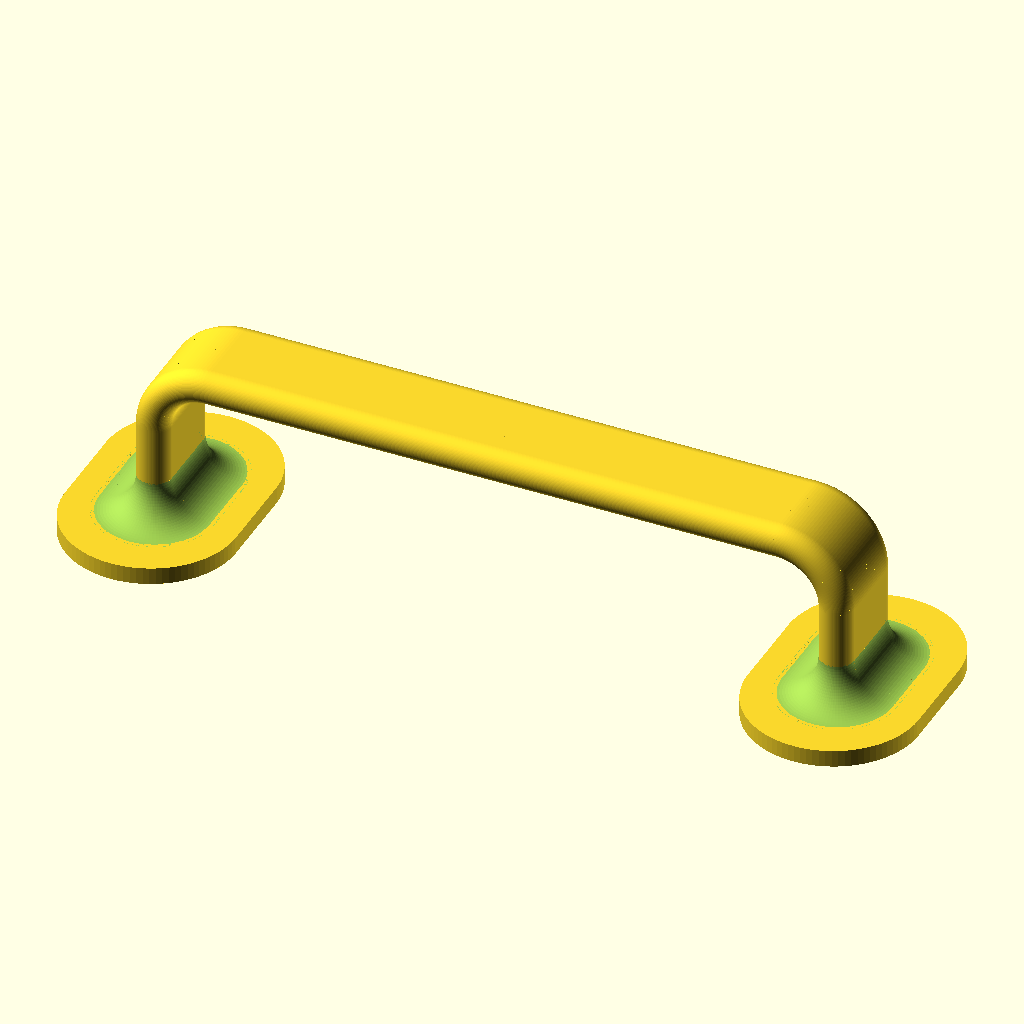
Cell 1 — every parameter at its default value.
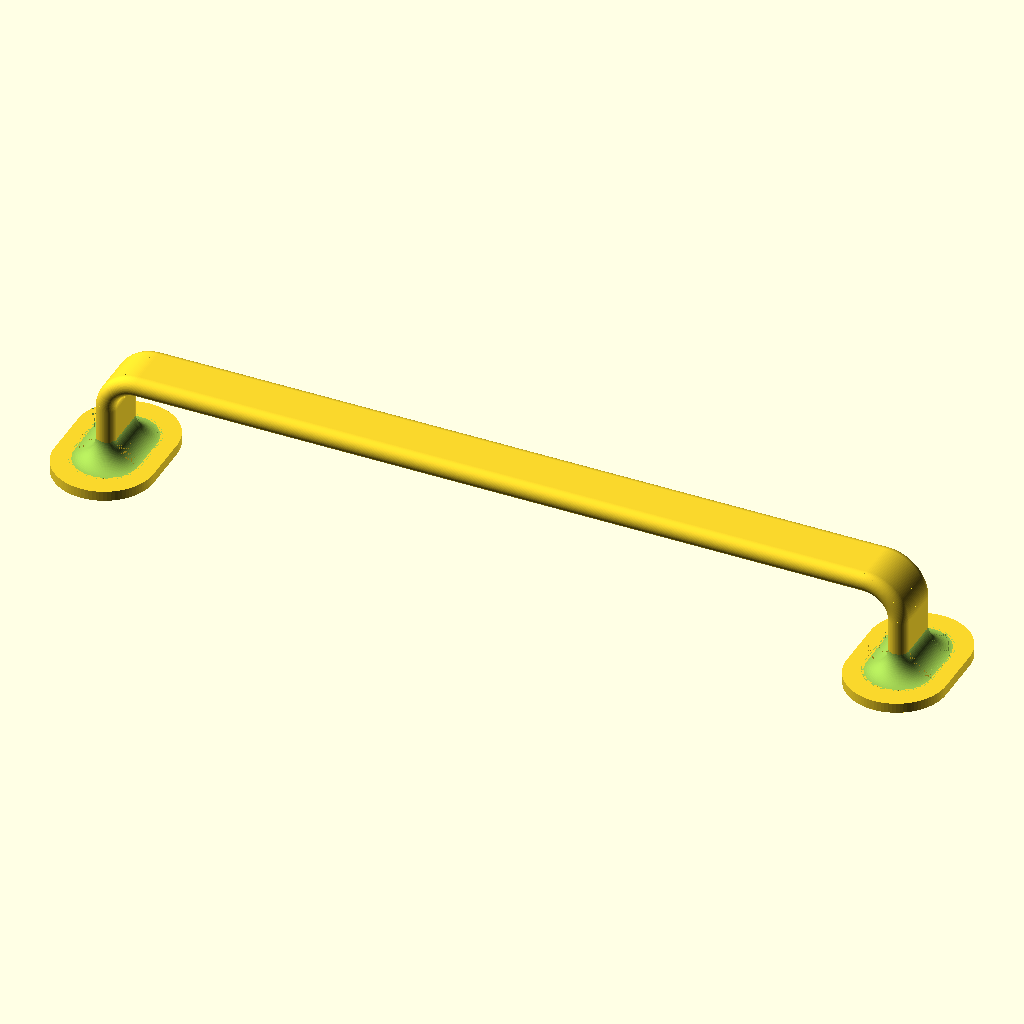
Cell 2: the same model with handle_length = 240.
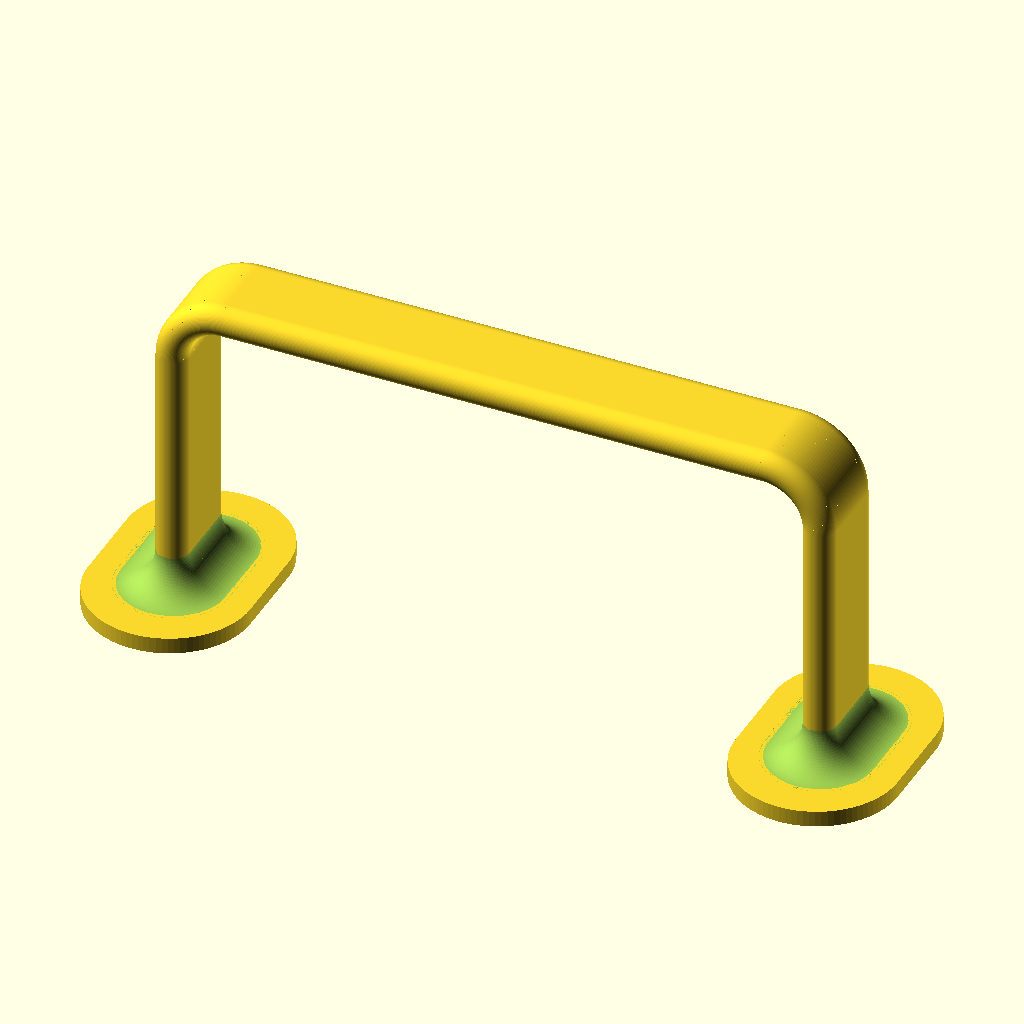
Cell 3 — handle_height set to 60, the other parameters unchanged.
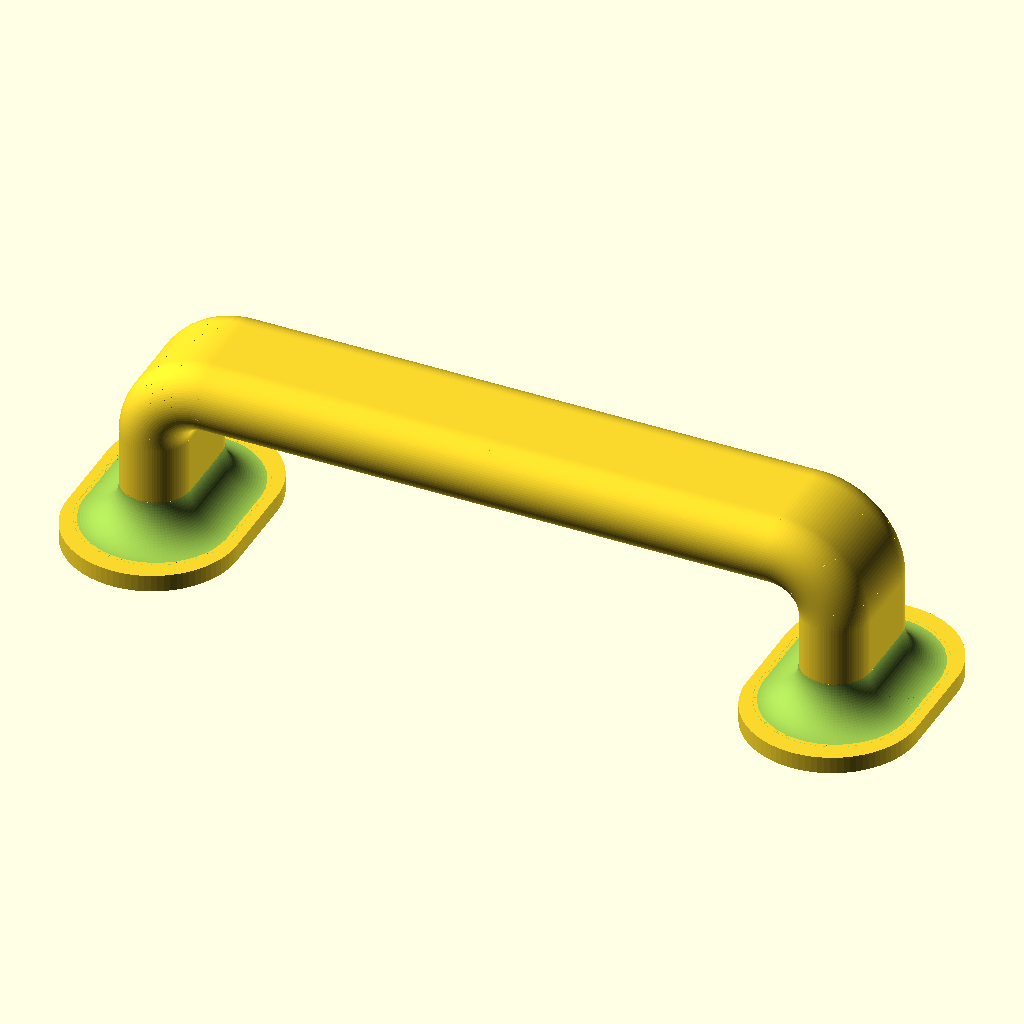
Cell 4: handle_thickness = 12 (everything else at default).
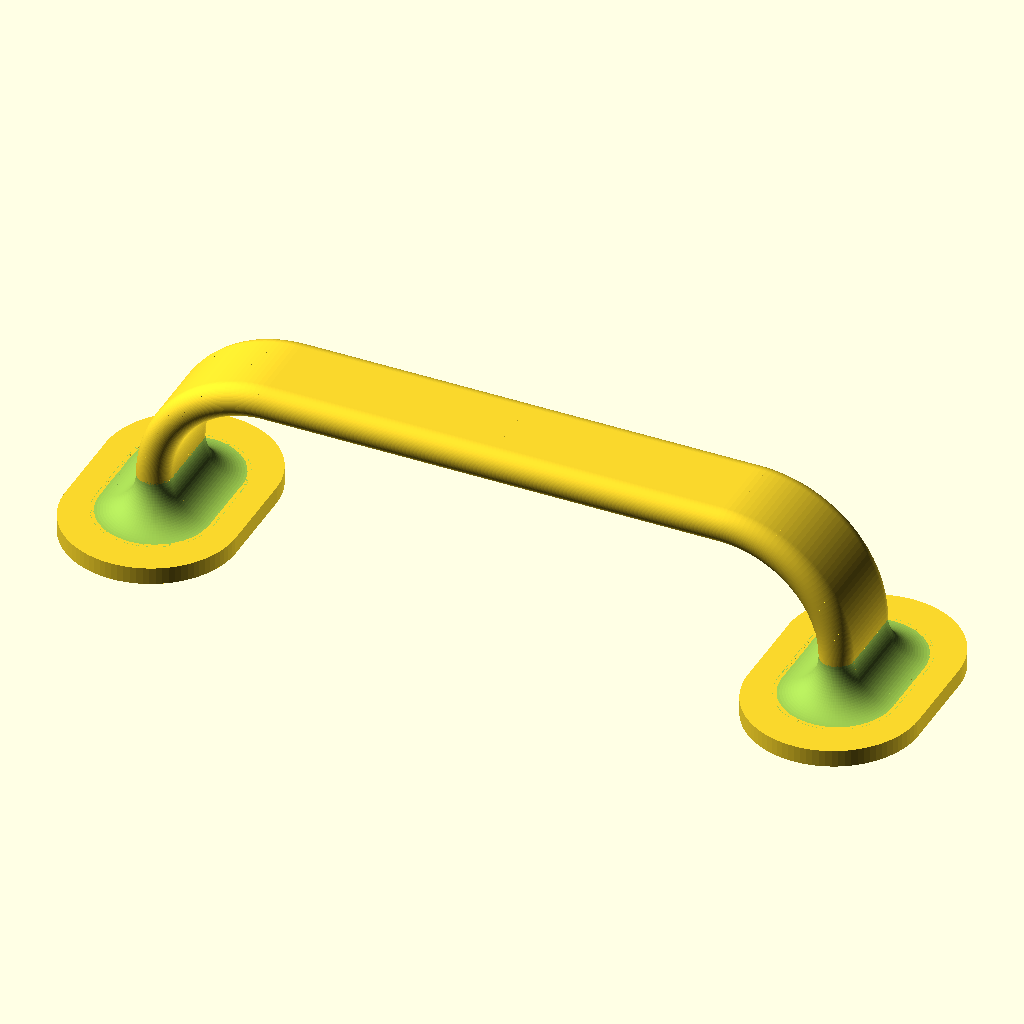
Cell 5: handle_bent_radius = 20 (everything else at default).
All cells are drawn from the same view direction (rotation 55°, 0°, 25°, orthographic, colour scheme Cornfield), but the view is re-fitted for each cell, so position and scale can differ between cells as well as the parameter.
The OpenSCAD source (3d/handle_keep.scad):
// Parametric handle. Can be mounted with screws or with 
// double sided tape such as 3M 414DC-SF.

// General roundness.
$fn=90;

// Handle bent roudness
bent_fn = 40;

// Center to center distance between the two handle risers.
handle_length = 120;

// Handle height to center of horizontal bar.
handle_height = 30;

// Diameter of the handle.
handle_thickness = 6;

// Radius of the handle curve.
handle_bent_radius = 10;

// Diameter of the base plates.
base_diameter = 30;

// Thickness of base plates.
base_height = 3;

// Increase above 0 for a wider flat handle.
handle_extra_width = 12;

// Increase above 1.0 to have elongated base plates.
base_proportion = 1.5;

// Move base in/out
base_offset = 0;

// Rotate the base plates around their center. Useful for non
// circular bases.
base_rotation = 90;

// Radius of filet between base plate and handle.
filet = 7;

// Screw hole diameter
hole_diameter = 3;

// Screw hole depth
hole_depth = 15;

base_k = max(0, base_proportion-1);

eps1 = 0+0.01;
eps2 = 2*eps1;

module linear_filet(l, r) {
  difference() {
    translate([0, -l/2, 0]) cube([r, l, r]);  
    translate([r, l/2+eps1, r]) rotate([90, 0, 0]) cylinder(r=r, h=l+eps2);
  }
}

module half_round_filet(d, h) {
  difference() {
    cylinder(d=d+2*h, h=h);

    translate([0, 0, h]) rotate_extrude()
      translate([d/2+h, 0, 0])
        circle(r = h);
    
    translate([0, 0, -eps1]) cylinder(d=d-eps2, h=h+eps2);
    
    translate([-d/2-h-eps1, eps1, -eps1]) cube([(d+2*h)+eps2, d/2+h+eps2, h+eps2]);
  }
}

//module filet(d, h) {
//  difference() {
//    cylinder(d=d+2*h, h=h);
//
//    translate([0, 0, h]) rotate_extrude()
//      translate([d/2+h, 0, 0])
//        circle(r = h);
//    
//    translate([0, 0, -eps1]) cylinder(d=d-eps2, h=h+eps2);
//  }
//}

module slice(x, z, a) {
  translate([x, 0, z]) rotate([0, -a, 0]) 
  hull() {
    translate([0, -handle_extra_width/2, 0]) cylinder(d=handle_thickness, h=eps1);
    translate([0, handle_extra_width/2, 0]) cylinder(d=handle_thickness, h=eps1);
  }
}

module arc(r) {
  // Using $n sections for 90deg bend result in X4 number of 
  // sections. That's ok since this radius is typically larger
  // than the others.
  n = bent_fn;  //ceil($fn/4); 
  for (i = [1:n]) {
    hull() {
      a0 = (i-1)*90/n;
      a1 = (i)*90/n;
      slice(r*cos(a0)-r, r*sin(a0), a0);
      slice(r*cos(a1)-r, r*sin(a1), a1);
      
//      translate([0, 10, 0]) {
//        slice(r*cos(a0)-r, r*sin(a0), a0);
//        slice(r*cos(a1)-r, r*sin(a1), a1);
//      }

    }
  }
}

module half_handle_no_hole() {
  // Vertical bar
  //translate([handle_length/2, 0, 0]) cylinder(d=handle_thickness, h=handle_height-handle_bent_radius);
  
  hull() {
    slice(handle_length/2, 0, 0);  
    slice(handle_length/2, handle_height-handle_bent_radius, 0);  
  }
 
  // Arc
  translate([handle_length/2, 0, handle_height - handle_bent_radius]) arc(handle_bent_radius);
  
  
 
  
  // Horizontal bar
//  translate([handle_length/2 - handle_bent_radius, 0, handle_height]) rotate([0, -90, 0]) cylinder(d=handle_thickness, h=handle_length/2 - handle_bent_radius);
    
   hull() {
    slice(0, handle_height, 90);  
    slice(handle_length/2 - handle_bent_radius, handle_height, 90);  
  }
  
  if (base_height > 0 && base_diameter > 0) {
    // Base
    translate([handle_length/2, 0, 0]) 
    rotate([0, 0, base_rotation])
    translate([base_offset, 0, 0]) 
    hull() {
      translate([-base_k*base_diameter/2, 0, 0]) cylinder(d=base_diameter, h=base_height);
      
      translate([base_k*base_diameter/2, 0, 0]) cylinder(d=base_diameter, h=base_height);
    }
    
    // Filet
    if (filet > 0) {
      for (side = [0,1]) {
        // Round
        mirror([0, side, 0]) 
          translate([handle_length/2, -handle_extra_width/2, base_height-eps1]) 
        half_round_filet(  handle_thickness, filet);
       // Linear 
       translate([handle_length/2, 0, 0]) mirror([side, 0, 0]) translate([handle_thickness/2, 0, base_height-eps1]) linear_filet(handle_extra_width+eps2, filet);
        
      }
    }
  }  
}

module half_handle() {
  difference() {
    half_handle_no_hole();
    translate([handle_length/2, 0, -eps1]) cylinder(d=hole_diameter, h=hole_depth+eps1);
  }
}

module handle() {
  half_handle();
  mirror([1, 0, 0]) half_handle();
}

module main() {
  //hull() {
    handle();
  //  translate([0, 5, 0]) handle();
  //}
}

main();



//linear_filet(20, 4);

//half_round_filet(20, 5);
Parameter table extracted from the source (name, type, default, range or options):
bent_fn: number, default 40
handle_length: number, default 120
handle_height: number, default 30
handle_thickness: number, default 6
handle_bent_radius: number, default 10
base_diameter: number, default 30
base_height: number, default 3
handle_extra_width: number, default 12
base_proportion: number, default 1.5
base_offset: number, default 0
base_rotation: number, default 90
filet: number, default 7
hole_diameter: number, default 3
hole_depth: number, default 15
